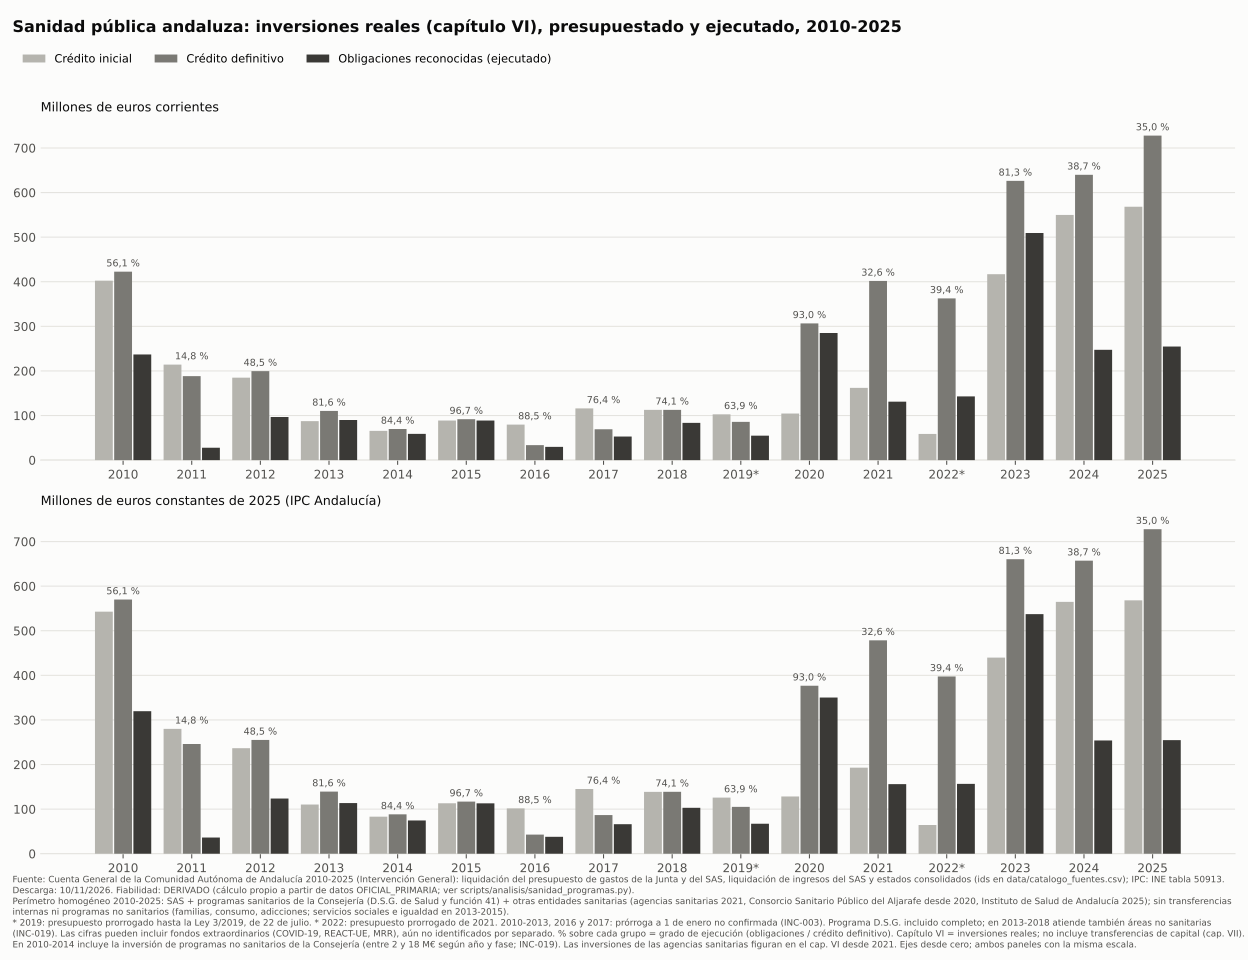

Source data for this figure (header and first rows):
año, inicial_meur_corr, definitivo_meur_corr, obligaciones_meur_corr, inicial_meur_const2025, definitivo_meur_const2025, obligaciones_meur_const2025, ejecucion_pct
2010, 402.4, 422.6, 236.9, 542.8, 570, 319.6, 56.06
2011, 214.2, 188.3, 27.81, 279.9, 246.1, 36.34, 14.77
2012, 184.9, 199.5, 96.71, 236.6, 255.2, 123.7, 48.47
2013, 87.36, 110.3, 89.96, 110.3, 139.3, 113.6, 81.56
2014, 65.55, 69.73, 58.84, 83.02, 88.32, 74.53, 84.39
2015, 88.77, 91.74, 88.73, 113, 116.8, 113, 96.72
2016, 79.68, 33.56, 29.70, 101.7, 42.82, 37.90, 88.51
2017, 115.9, 69.19, 52.90, 145.1, 86.60, 66.20, 76.45
2018, 112.6, 112.7, 83.54, 138.8, 138.8, 102.9, 74.14
2019, 102.6, 85.73, 54.80, 125.8, 105.1, 67.19, 63.92
2020, 104.4, 306.6, 285.1, 128.3, 376.7, 350.3, 92.98
2021, 162, 401.8, 131, 193, 478.6, 156.1, 32.61
2022, 58.75, 362.6, 142.9, 64.40, 397.5, 156.7, 39.41
2023, 417, 626.2, 509.3, 439.8, 660.5, 537.3, 81.34
2024, 549.9, 639.8, 247.3, 564.7, 657.1, 254, 38.65
2025, 568.2, 727.8, 254.7, 568.2, 727.8, 254.7, 34.99
